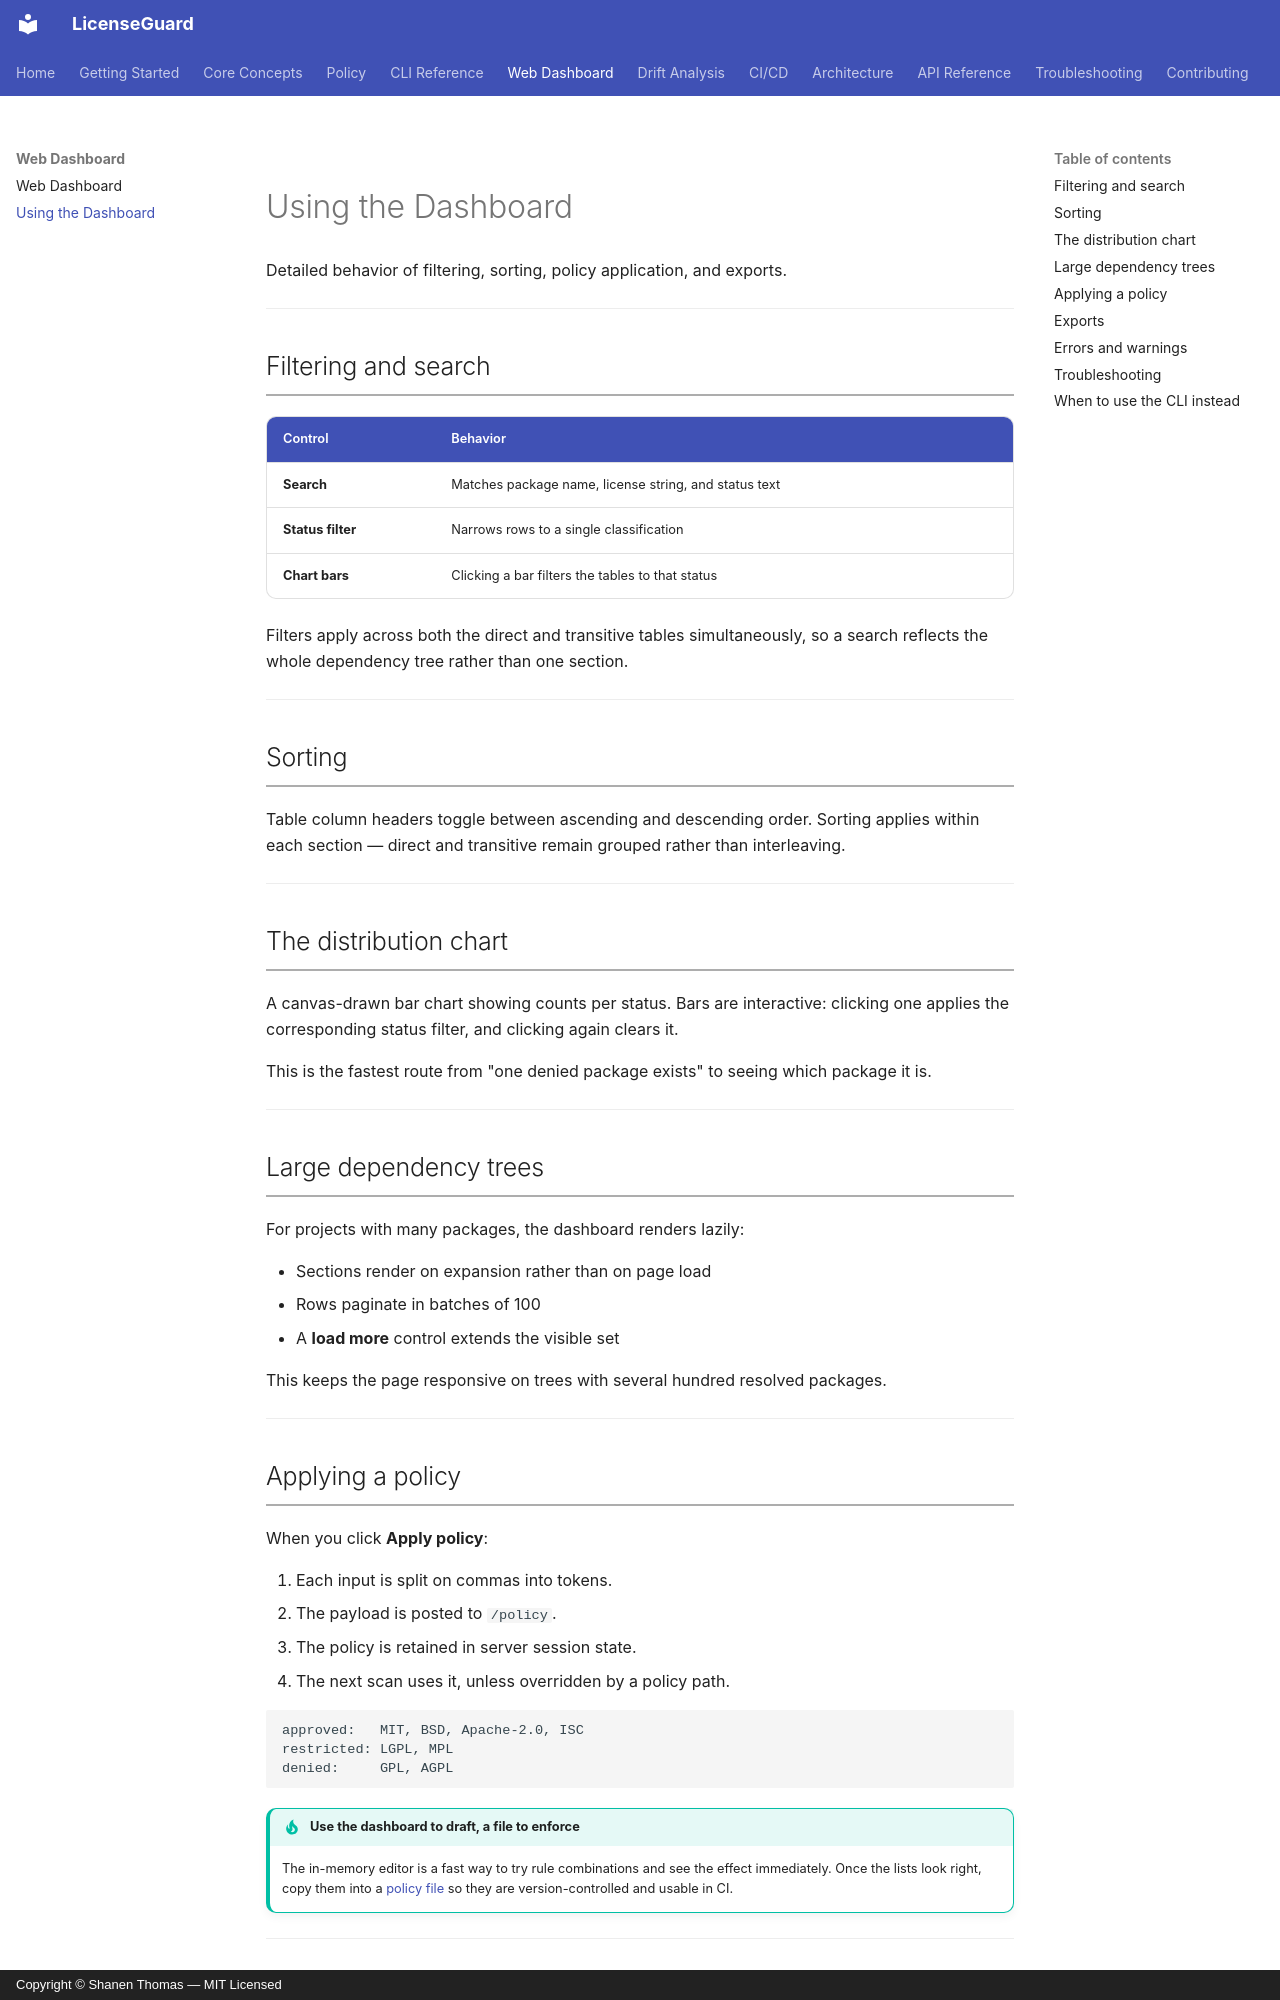

repository: shanen28/license-guard · page: dashboard/usage/index.html · generator: mkdocs · copyright: Copyright © Shanen Thomas — MIT Licensed

# Using the Dashboard

Detailed behavior of filtering, sorting, policy application, and exports.

---

## Filtering and search

| Control | Behavior |
|---|---|
| **Search** | Matches package name, license string, and status text |
| **Status filter** | Narrows rows to a single classification |
| **Chart bars** | Clicking a bar filters the tables to that status |

Filters apply across both the direct and transitive tables simultaneously, so a search reflects the whole dependency tree rather than one section.

---

## Sorting

Table column headers toggle between ascending and descending order. Sorting applies within each section — direct and transitive remain grouped rather than interleaving.

---

## The distribution chart

A canvas-drawn bar chart showing counts per status. Bars are interactive: clicking one applies the corresponding status filter, and clicking again clears it.

This is the fastest route from "one denied package exists" to seeing which package it is.

---

## Large dependency trees

For projects with many packages, the dashboard renders lazily:

- Sections render on expansion rather than on page load
- Rows paginate in batches of 100
- A **load more** control extends the visible set

This keeps the page responsive on trees with several hundred resolved packages.

---

## Applying a policy

When you click **Apply policy**:

1. Each input is split on commas into tokens.
2. The payload is posted to `/policy`.
3. The policy is retained in server session state.
4. The next scan uses it, unless overridden by a policy path.

```text
approved:   MIT, BSD, Apache-2.0, ISC
restricted: LGPL, MPL
denied:     GPL, AGPL
```

!!! tip "Use the dashboard to draft, a file to enforce"
    The in-memory editor is a fast way to try rule combinations and see the effect immediately. Once the lists look right, copy them into a [policy file](../policy/policy-file.md) so they are version-controlled and usable in CI.

---
